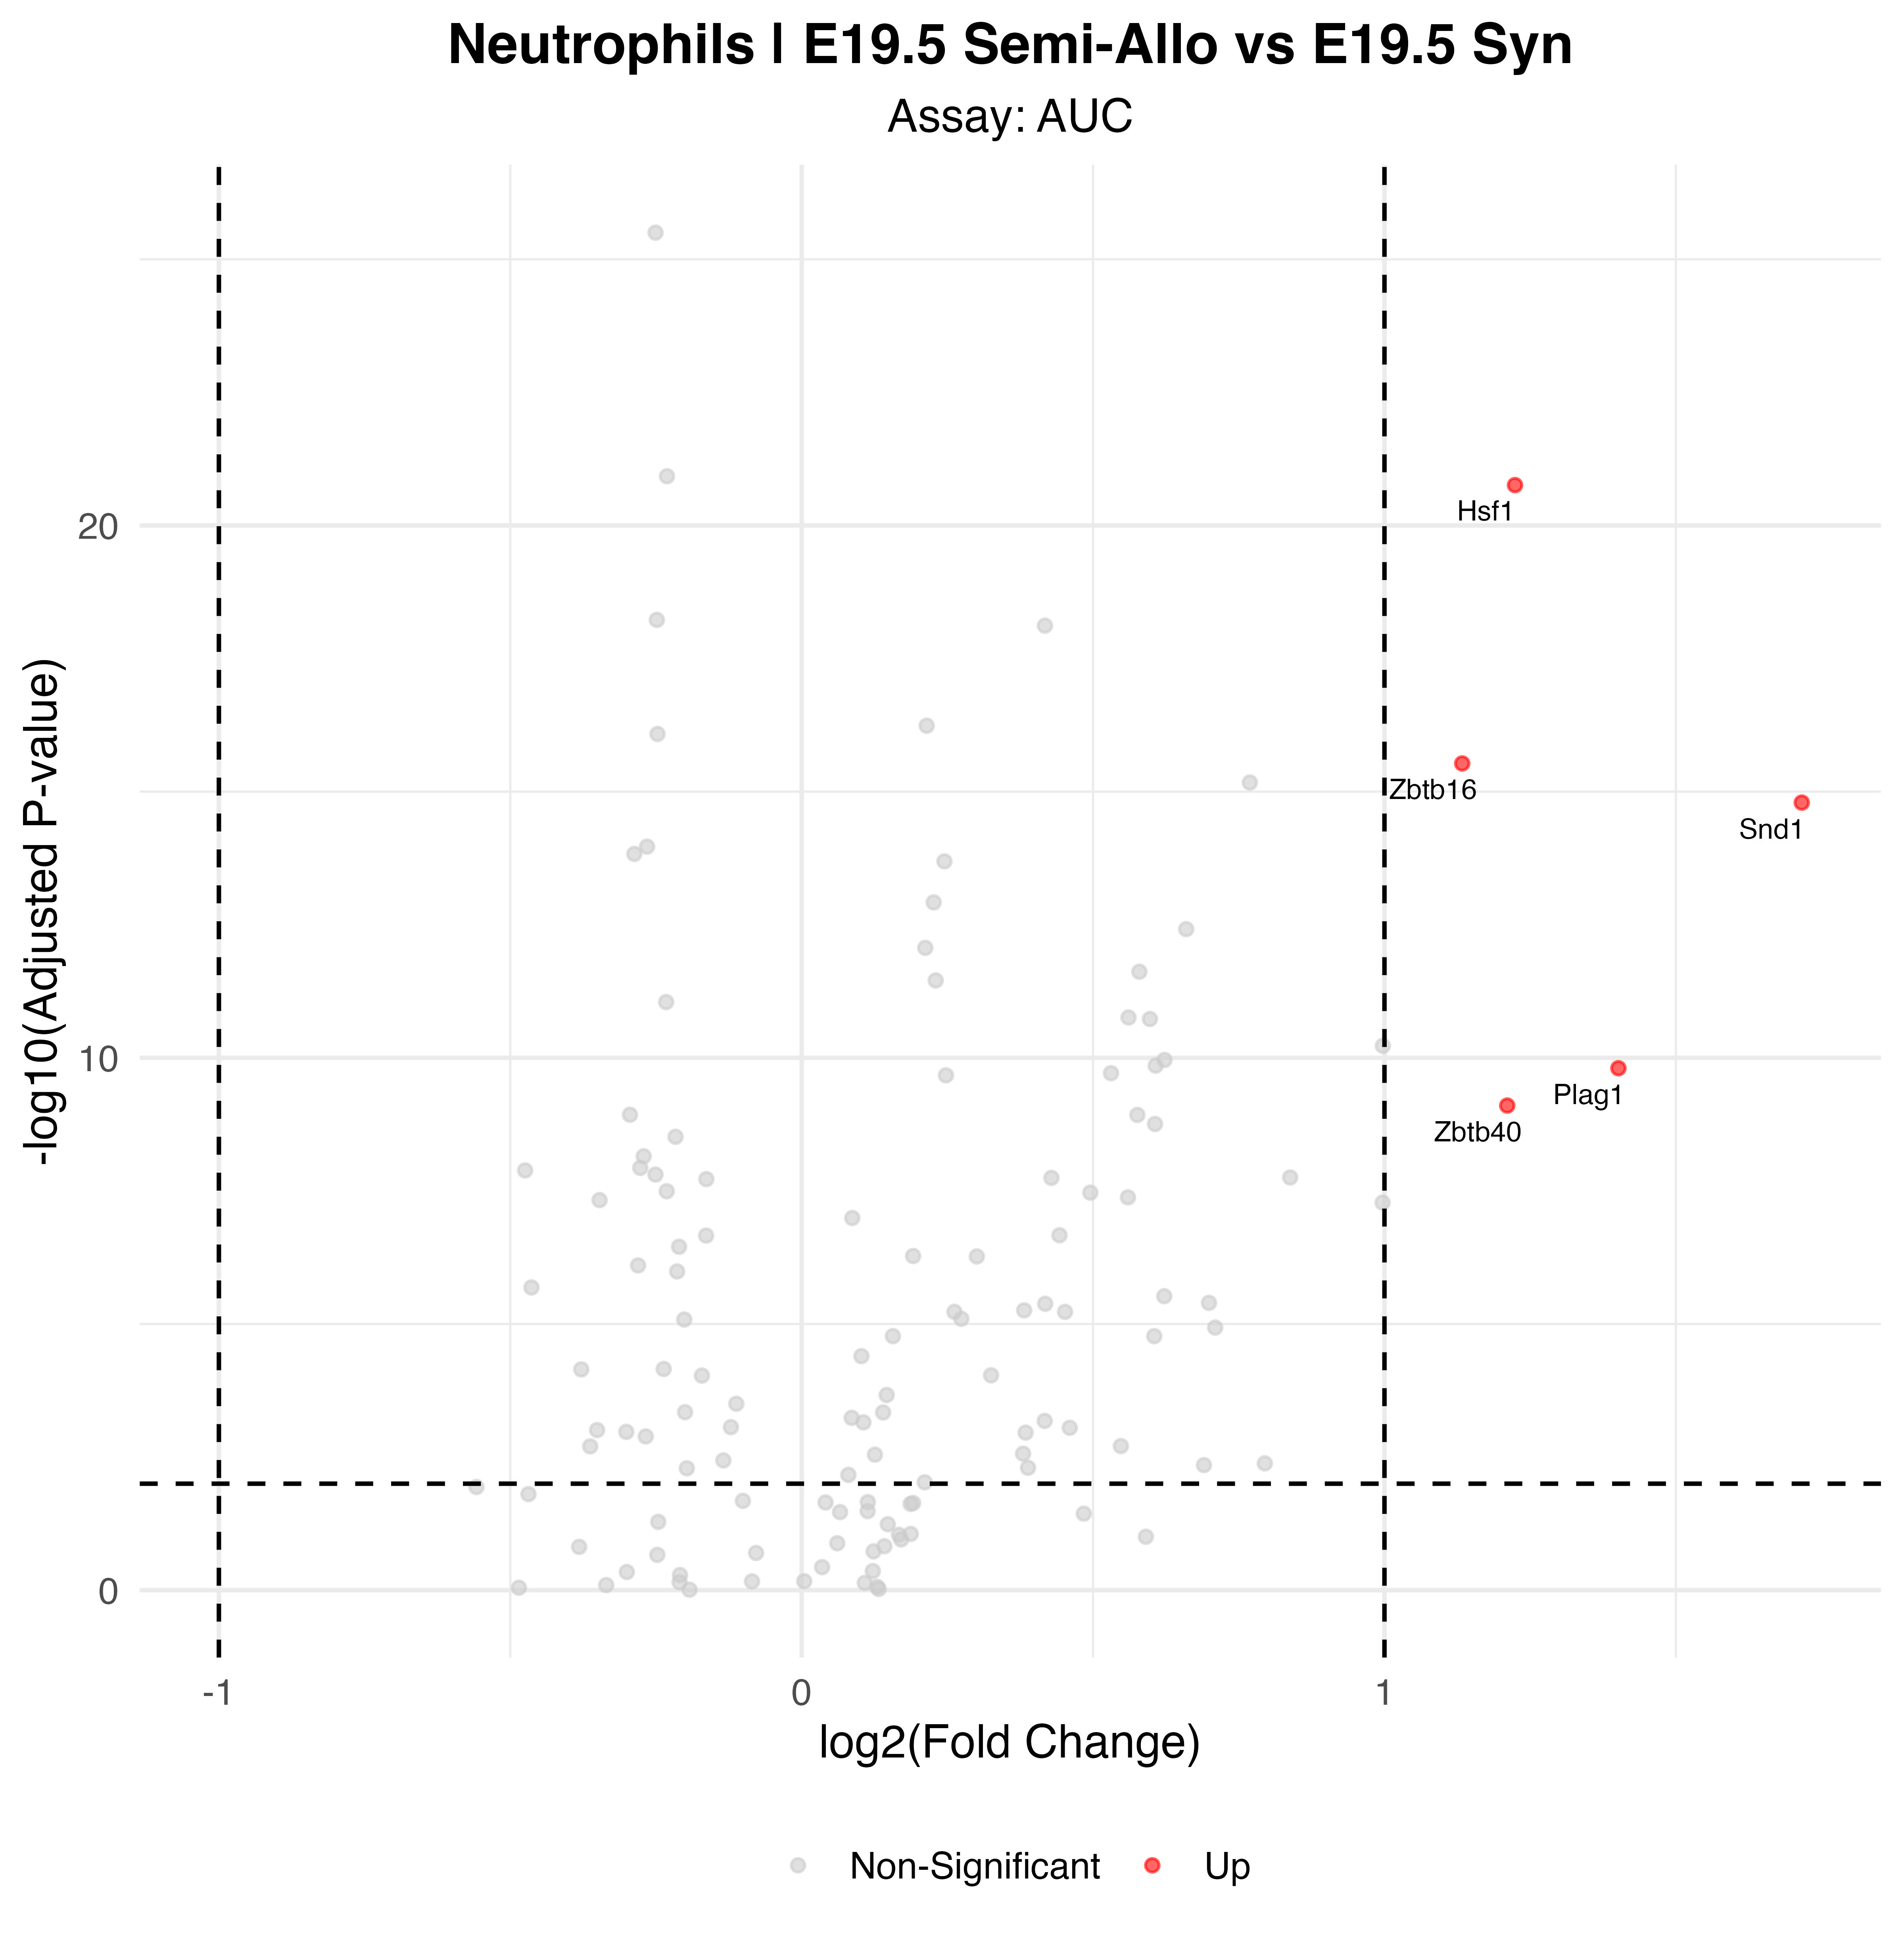

The data file committed next to this chart (first rows):
p_val, avg_log2FC, pct.1, pct.2, p_val_adj, gene, p_val_adj_plot, Significance
5.9651598203371e-24, 1.224, 0.683, 0.457, 1.74779182735877e-21, Hsf1, 1.74779182735877e-21, Up
1.00916888092773e-18, 1.133, 0.552, 0.306, 2.95686482111825e-16, Zbtb16, 2.95686482111825e-16, Up
5.48400538262957e-18, 1.716, 0.478, 0.254, 1.60681357711046e-15, Snd1, 1.60681357711046e-15, Up
5.3538875000872e-13, 1.401, 0.393, 0.2, 1.56868903752555e-10, Plag1, 1.56868903752555e-10, Up
2.69383704951771e-12, 1.211, 0.356, 0.169, 7.89294255508689e-10, Zbtb40, 7.89294255508689e-10, Up
